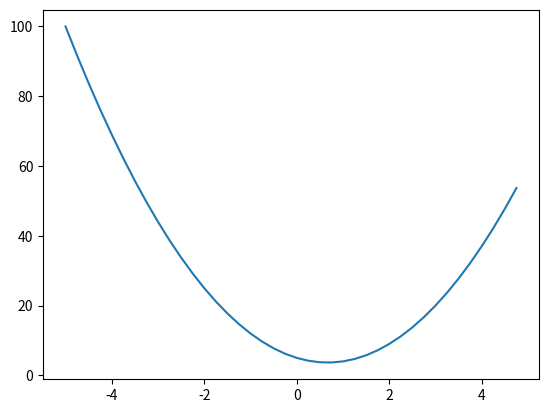

The matplotlib source for this figure:
import math
import numpy as np
import matplotlib.pyplot as plt

#https://www.youtube.com/watch?v=VMj-3S1tku0&list=PLAqhIrjkxbuWI23v9cThsA9GvCAUhRvKZ
#simple derivative function
#def derivative(f, x, h=1e-5):
#    return (f(x + h) - f(x)) / h

def f(x):
    return 3*x**2 - 4*x + 5
  
f(3.0)

xs = np.arange(-5, 5, 0.25)

print(xs)

ys = f(xs)
print(ys)

plt.plot(xs, ys)


h  = 0.001
x = 3.0
print(x+h)

